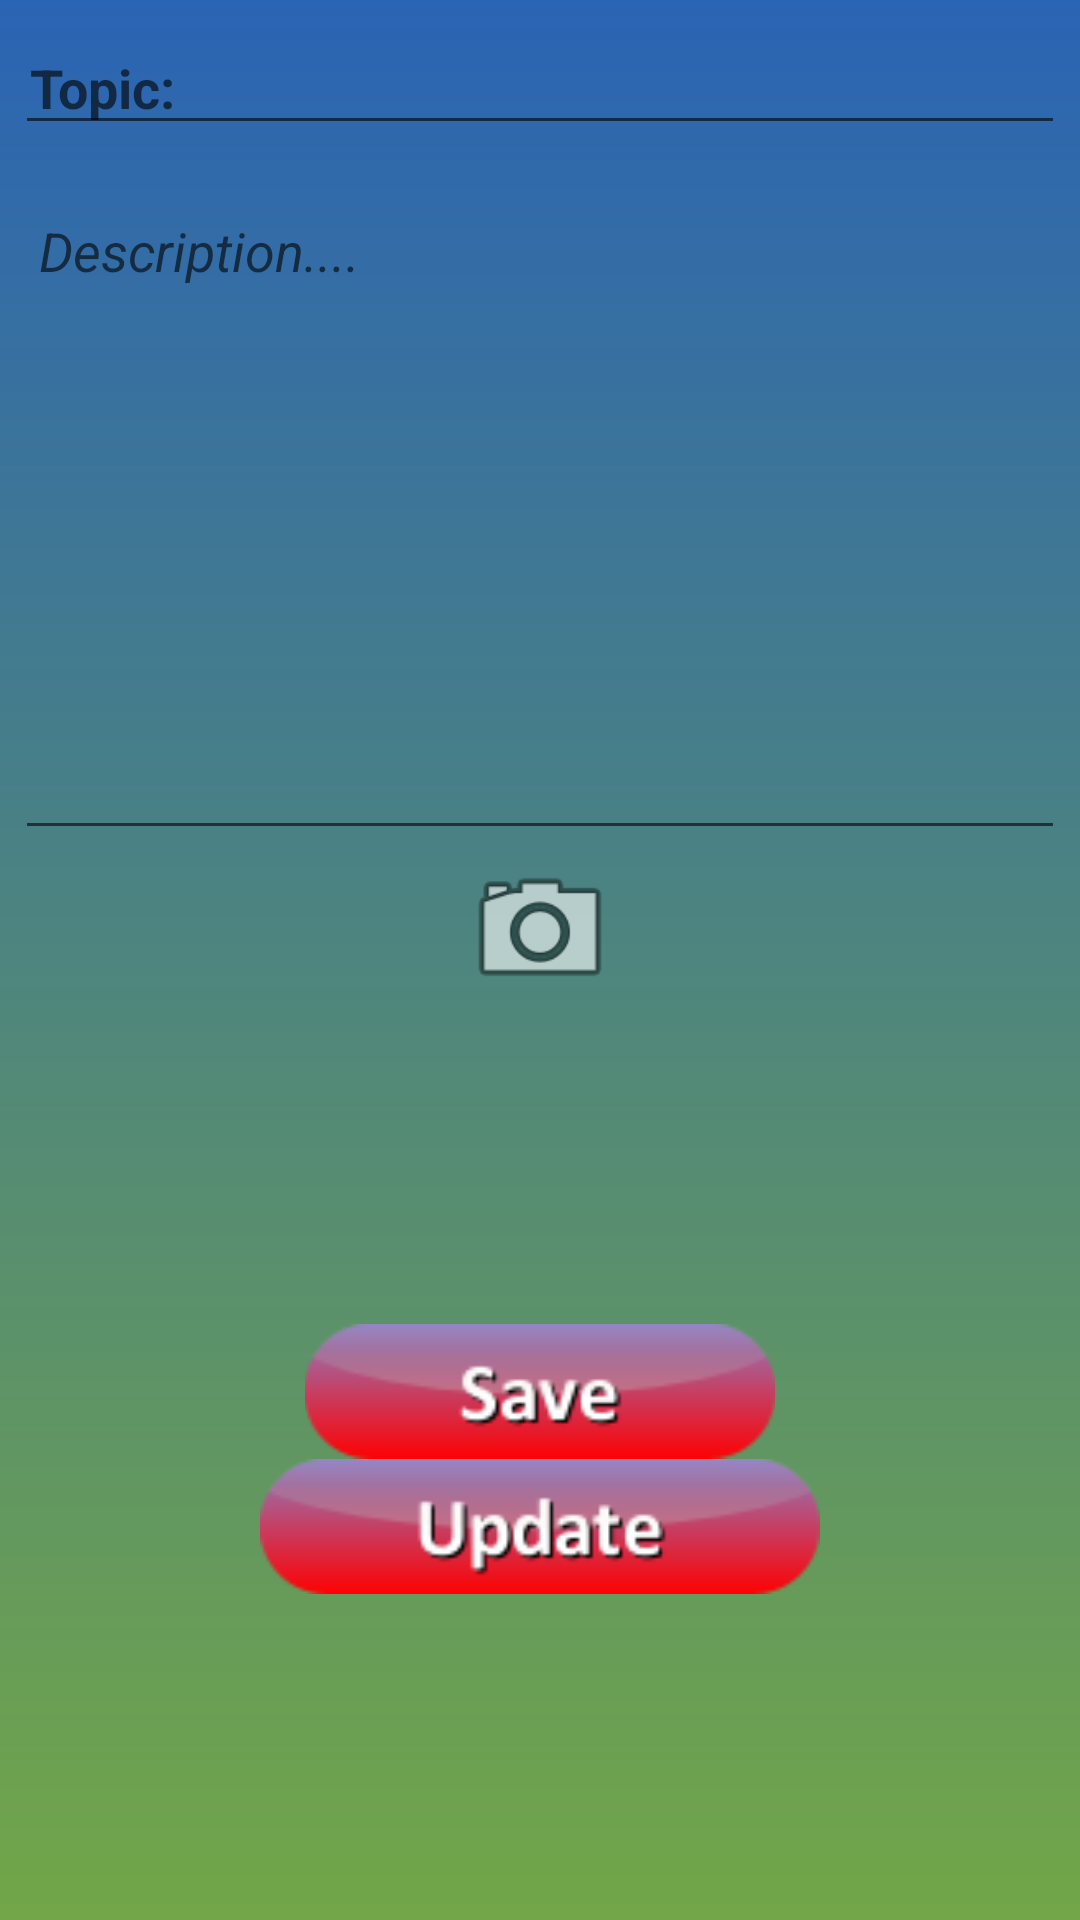

Android layout source for this screen:
<!-- AndroidManifest.xml: application theme AppTheme -->
<!-- res/layout/activity_save_secret_notes.xml -->
<?xml version="1.0" encoding="utf-8"?>
<LinearLayout xmlns:android="http://schemas.android.com/apk/res/android"
    xmlns:app="http://schemas.android.com/apk/res-auto"
    xmlns:tools="http://schemas.android.com/tools"
    android:layout_width="match_parent"
    android:layout_height="match_parent"
    android:background="@drawable/mysavedesign"
    android:orientation="vertical"
    tools:context=".SaveSecretNotes">

    <EditText
        android:id="@+id/topicBox"
        android:layout_width="match_parent"
        android:layout_height="wrap_content"
        android:layout_marginLeft="5dp"
        android:layout_marginRight="5dp"
        android:layout_marginTop="12dp"
        android:ems="10"
        android:hint="Topic:"
        android:inputType="textPersonName"
        android:paddingLeft="5dp"
        android:paddingRight="5dp"
        android:paddingTop="5dp"
        android:textStyle="bold" />

    <EditText
        android:id="@+id/contentBox"
        android:layout_width="match_parent"
        android:layout_height="217dp"
        android:layout_marginLeft="5dp"
        android:layout_marginRight="5dp"
        android:layout_marginTop="18dp"
        android:ems="10"
        android:gravity="start"
        android:hint="Description...."
        android:inputType="textMultiLine"
        android:paddingBottom="5dp"
        android:paddingLeft="8dp"
        android:paddingRight="5dp"
        android:paddingTop="5dp"
        android:textColor="@android:color/holo_orange_dark"
        android:textStyle="italic" />

    <ImageView
        android:id="@+id/cameraBtn"
        android:layout_width="match_parent"
        android:layout_height="53dp"
        app:srcCompat="@android:drawable/ic_menu_camera" />

    <ImageView
        android:id="@+id/imageBox"
        android:layout_width="150dp"
        android:layout_height="100dp"
        android:layout_gravity="center"
        android:layout_marginTop="5dp" />

    <ImageView
        android:id="@+id/mysaveBtn"
        android:layout_width="220dp"
        android:layout_height="45dp"
        android:layout_gravity="center"
        app:srcCompat="@drawable/button_save" />

    <ImageView
        android:id="@+id/myupdateBtn"
        android:layout_width="220dp"
        android:layout_height="45dp"
        android:layout_gravity="center"
        app:srcCompat="@drawable/button_update" />

</LinearLayout>
<!-- resources referenced by this layout -->
<resources>
  <!-- drawable button_save: png bitmap (drawable, 3179 bytes) -->
  <!-- drawable button_update: png bitmap (drawable, 4046 bytes) -->
  <!-- drawable mysavedesign (drawable) -->
  <?xml version="1.0" encoding="utf-8"?>
  <shape xmlns:android="http://schemas.android.com/apk/res/android">
      <gradient android:startColor="#2a64b4"
          android:endColor="#72a648"
          android:angle="270"
  
          />
  
  </shape>
  <style name="AppTheme" parent="Base.Theme.AppCompat.Light.DarkActionBar">
          
          <item name="colorPrimary">@color/colorPrimary</item>
          <item name="colorPrimaryDark">@color/colorPrimaryDark</item>
          <item name="colorAccent">@color/colorAccent</item>
      </style>
  <color name="colorPrimary">#3F51B5</color>
  <color name="colorPrimaryDark">#303F9F</color>
  <color name="colorAccent">#ebd0408b</color>
</resources>
